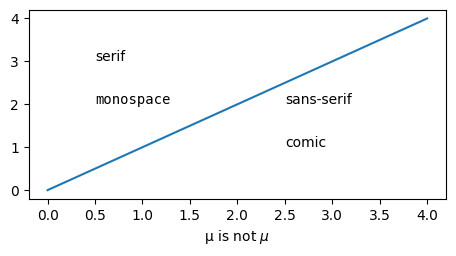

Generate this figure with matplotlib:
import matplotlib.pyplot as plt

plt.rcParams.update({
    "font.family": "serif",
    # Use LaTeX default serif font.
    "font.serif": [],
    # Use specific cursive fonts.
    "font.cursive": ["Comic Neue", "Comic Sans MS"],
})

fig, ax = plt.subplots(figsize=(4.5, 2.5))

ax.plot(range(5))

ax.text(0.5, 3.0, "serif")
ax.text(0.5, 2.0, "monospace", family="monospace")
ax.text(2.5, 2.0, "sans-serif", family="DejaVu Sans")  # Use specific sans font.
ax.text(2.5, 1.0, "comic", family="cursive")
ax.set_xlabel("µ is not $\\mu$")

fig.tight_layout(pad=0.5)

fig.savefig("pgf_fonts.pdf")
fig.savefig("pgf_fonts.png")
